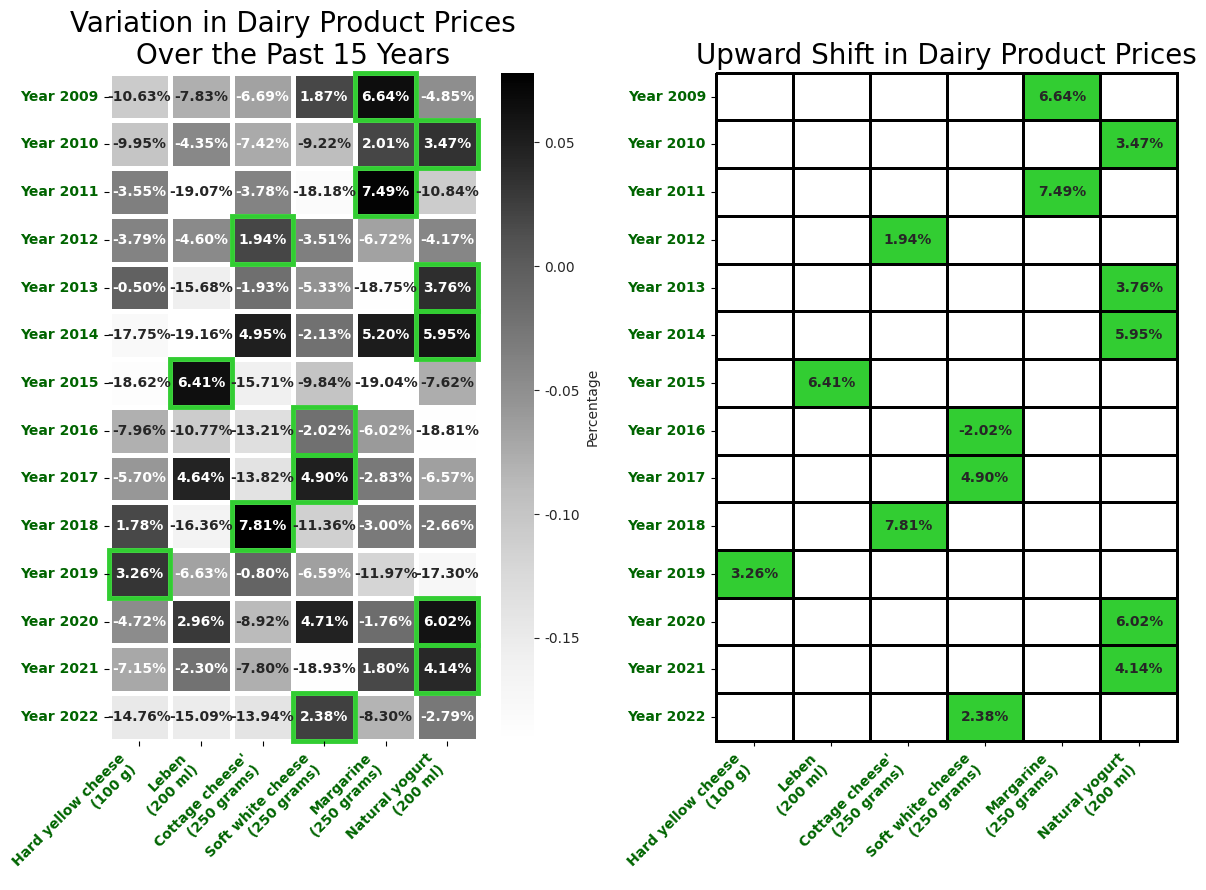

This chart was generated by the following Python code:
import numpy as np
import seaborn as sns
import matplotlib.pyplot as plt
from matplotlib.colors import ListedColormap

data = np.random.uniform(-0.193, 0.082, size=(14, 6)) # very nice - I didn't know that!


#data = np.random.uniform(-0.193, 0.082, size=(10, 6))

fig, (ax1, ax2) = plt.subplots(ncols=2, figsize=(12, 9))
sns.set_style('dark')

# Heatmap number 1 :
sns.heatmap(data, linewidth=3.5, annot=True,square=False, ax=ax1, cmap = 'Grays',fmt=".2%",cbar_kws={'label': 'Percentage'},annot_kws={'weight': 'bold', 'size': 10})

# Creating the squares for heatmap 1
for ind, row in enumerate(data):
    min_col = np.argmax(row)
    ax1.add_patch(plt.Rectangle((min_col, ind), 1, 1, fc='none', ec='limegreen', lw=3.5, clip_on=False))


# Name: Explanation for heatmap 2
# input: This this code is creating a heatmap where each row is highlighted, showing the minimum value in each row
#        and masking (hiding) the other values. The purpose of the mask is to emphasize the minimum/ maximun value in each row.
# ***************************************************************************************************************
sns.heatmap(data, mask=data != data.max(axis=1, keepdims=True), annot=True, lw=2, linecolor='black', clip_on=False,
            cmap=ListedColormap(['limegreen']), cbar=False, ax=ax2,fmt=".2%",cbar_kws={'label': 'Percentage'},annot_kws={'weight': 'bold', 'size': 10})

x_labels = ["Hard yellow cheese\n(100 g)", 'Leben\n(200 ml)', "Cottage cheese'\n(250 grams)", 'Soft white cheese\n(250 grams)', 'Margarine\n(250 grams)', 'Natural yogurt\n(200 ml)']
y_labels = ['Year {}'.format(i) for i in range(2009, 2023)]


# loop iterates over the two subplots (ax1 and ax2)
for ax in [ax1, ax2]:
    ax.set_xticklabels(x_labels, rotation=45, ha='right', weight='bold', color='darkgreen')
    ax.set_yticklabels(y_labels, rotation=0, weight='bold', color='darkgreen')





ax1.set_title('Variation in Dairy Product Prices\nOver the Past 15 Years', fontsize=20, fontname='Franklin Gothic Medium Cond')
ax2.set_title('Upward Shift in Dairy Product Prices', fontsize=20, fontname='Franklin Gothic Medium Cond')

plt.tight_layout()

plt.savefig('heatmap_Advance_chart.jpg', dpi=250, bbox_inches='tight')


# Adding picture - https://www.kaggle.com/code/andradaolteanu/bitcoin-dogecoin-on-rapids-and-elon-musk
#path='../input/all-elon-musks-tweets/images/images/elon_rocket.png'
#offset_png(x=6.9, y=2000, path=path, ax=ax, zoom=0.27, offset=0)
plt.show()

